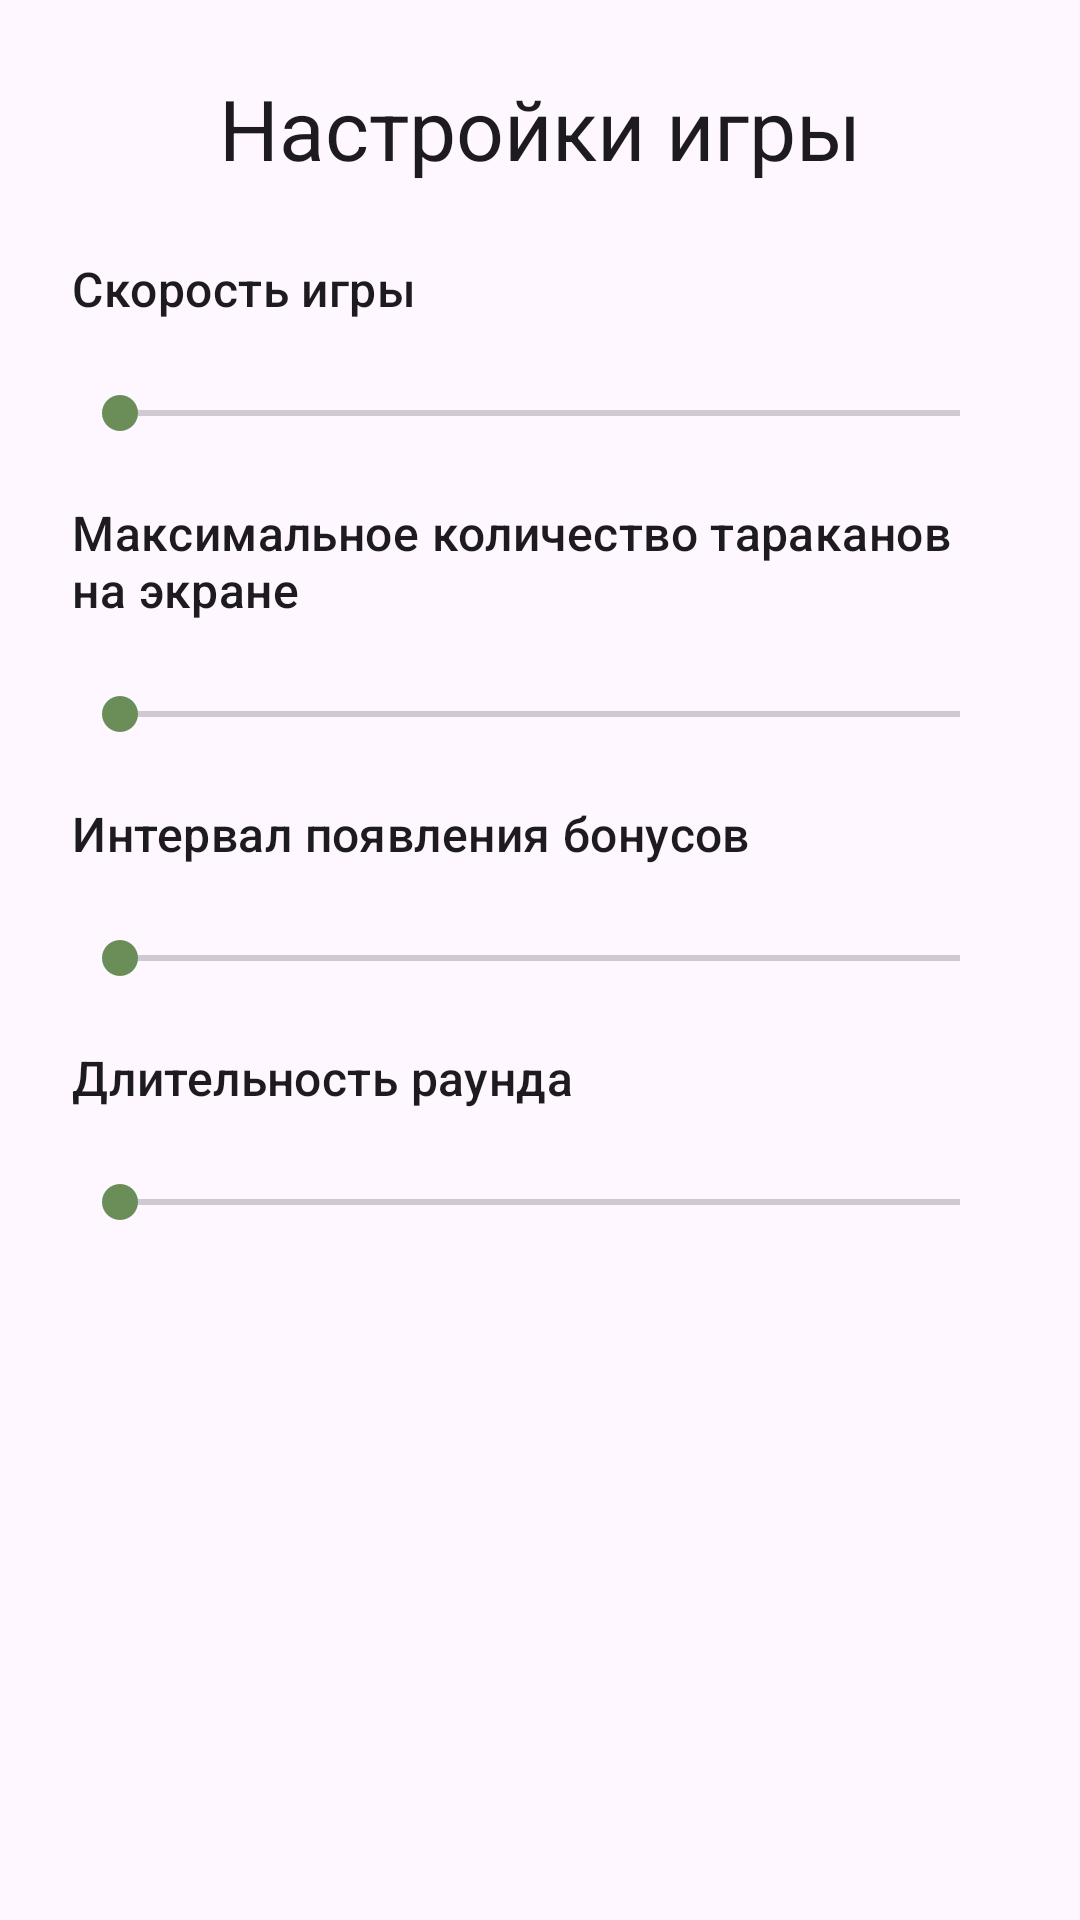

Here is an Android app screen rendered from its layout file. Give the layout XML and the strings, colors and styles it references.
<!-- AndroidManifest.xml: application theme Theme.GameZhukii -->
<!-- res/layout/tab_settings.xml -->
<?xml version="1.0" encoding="utf-8"?>
<ScrollView xmlns:android="http://schemas.android.com/apk/res/android"
    android:layout_width="match_parent"
    android:layout_height="match_parent"
    android:fillViewport="true">

    <LinearLayout
        android:layout_width="match_parent"
        android:layout_height="wrap_content"
        android:orientation="vertical"
        android:padding="24dp">

        <TextView
            android:layout_width="wrap_content"
            android:layout_height="wrap_content"
            android:layout_gravity="center_horizontal"
            android:layout_marginBottom="24dp"
            android:text="@string/game_settings_title"
            android:textAppearance="@style/TextAppearance.Material3.HeadlineMedium" />

        <TextView
            android:layout_width="wrap_content"
            android:layout_height="wrap_content"
            android:text="@string/game_speed"
            android:textAppearance="@style/TextAppearance.Material3.TitleMedium" />
        <TextView
            android:id="@+id/gameSpeedValue"
            android:layout_width="wrap_content"
            android:layout_height="wrap_content"
            android:layout_gravity="center_horizontal"
            android:textAppearance="@style/TextAppearance.Material3.BodyLarge" />
        <SeekBar
            android:id="@+id/gameSpeedSeekBar"
            android:layout_width="match_parent"
            android:layout_height="wrap_content"
            android:max="4" />

        <TextView
            android:layout_width="wrap_content"
            android:layout_height="wrap_content"
            android:layout_marginTop="20dp"
            android:text="@string/max_cockroaches"
            android:textAppearance="@style/TextAppearance.Material3.TitleMedium" />
        <TextView
            android:id="@+id/maxCockroachesValue"
            android:layout_width="wrap_content"
            android:layout_height="wrap_content"
            android:layout_gravity="center_horizontal"
            android:textAppearance="@style/TextAppearance.Material3.BodyLarge" />
        <SeekBar
            android:id="@+id/maxCockroachesSeekBar"
            android:layout_width="match_parent"
            android:layout_height="wrap_content"
            android:max="19" />

        <TextView
            android:layout_width="wrap_content"
            android:layout_height="wrap_content"
            android:layout_marginTop="20dp"
            android:text="@string/bonus_interval"
            android:textAppearance="@style/TextAppearance.Material3.TitleMedium" />
        <TextView
            android:id="@+id/bonusIntervalValue"
            android:layout_width="wrap_content"
            android:layout_height="wrap_content"
            android:layout_gravity="center_horizontal"
            android:textAppearance="@style/TextAppearance.Material3.BodyLarge" />
        <SeekBar
            android:id="@+id/bonusIntervalSeekBar"
            android:layout_width="match_parent"
            android:layout_height="wrap_content"
            android:max="11" />

        <TextView
            android:layout_width="wrap_content"
            android:layout_height="wrap_content"
            android:layout_marginTop="20dp"
            android:text="@string/round_duration"
            android:textAppearance="@style/TextAppearance.Material3.TitleMedium" />
        <TextView
            android:id="@+id/roundDurationValue"
            android:layout_width="wrap_content"
            android:layout_height="wrap_content"
            android:layout_gravity="center_horizontal"
            android:textAppearance="@style/TextAppearance.Material3.BodyLarge" />
        <SeekBar
            android:id="@+id/roundDurationSeekBar"
            android:layout_width="match_parent"
            android:layout_height="wrap_content"
            android:max="5" />
    </LinearLayout>
</ScrollView>
<!-- resources referenced by this layout -->
<resources>
  <string name="bonus_interval">Интервал появления бонусов</string>
  <string name="game_settings_title">Настройки игры</string>
  <string name="game_speed">Скорость игры</string>
  <string name="max_cockroaches">Максимальное количество тараканов на экране</string>
  <string name="round_duration">Длительность раунда</string>
  <style name="Theme.GameZhukii" parent="Base.Theme.GameZhukii" />
  <style name="Base.Theme.GameZhukii" parent="Theme.Material3.DayNight.NoActionBar">
          <item name="colorPrimary">@color/bug_green</item>
          <item name="colorSecondary">@color/result_border</item>
      </style>
  <color name="bug_green">#386A20</color>
  <color name="result_border">#6B8E58</color>
</resources>
